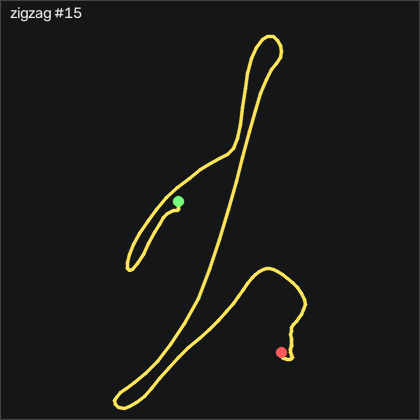

The table this chart was drawn from, first rows:
t_s, ax, ay, az, gx, gy, gz, seq
0.00000, 0.04700, 0.178, 1.047, -0.06248, 0.912, -8.645, 46274
0.01000, 0.03700, 0.184, 1.034, -0.1235, -0.125, -7.609, 46275
0.02000, 0.01900, 0.191, 1.025, -0.2145, 0.393, -6.755, 46276
0.03000, 0.00900, 0.19, 1.026, -0.4895, 1.796, -5.2, 46277
0.04000, 0.02500, 0.179, 1.024, -0.7935, 3.381, -3.127, 46278
0.05000, 0.06100, 0.169, 1.025, -0.8855, 4.662, -1.785, 46279
0.06000, 0.131, 0.155, 1.012, -0.6715, 6.4, -1.755, 46280
0.07000, 0.183, 0.146, 0.993, -0.4895, 8.686, -3.95, 46281
0.08000, 0.203, 0.143, 0.98, -0.4895, 10.36, -7.852, 46282
0.09100, 0.19, 0.146, 0.963, -0.8545, 10.58, -11.79, 46283
0.1, 0.174, 0.143, 0.941, -1.921, 9.082, -14.13, 46284
0.11, 0.168, 0.13, 0.92, -3.72, 5.881, -14.93, 46285
0.12, 0.21, 0.104, 0.899, -6.403, 2.223, -14.74, 46286
0.131, 0.282, 0.08300, 0.882, -9.818, 0.332, -15.17, 46287
0.14, 0.328, 0.08100, 0.863, -13.57, 1.674, -17.4, 46288
0.15, 0.406, 0.06500, 0.834, -17.68, 6.003, -19.26, 46289
0.16, 0.538, 0.07800, 0.816, -23.45, 15.67, -21.82, 46290
0.17, 0.73, 0.04900, 0.845, -29.88, 29.94, -26.39, 46291
0.18, 0.958, -0.01400, 0.91, -34.79, 47.65, -35.26, 46292
0.19, 1.1, -0.06200, 0.975, -36.98, 64.63, -51.63, 46293
0.2, 1.196, -0.107, 1.079, -38.96, 76.7, -72.4, 46294
0.21, 1.281, -0.123, 1.271, -41.43, 79.02, -94.59, 46295
0.22, 1.289, -0.12, 1.469, -40.82, 67.8, -119.6, 46296
0.23, 1.237, -0.185, 1.629, -35.46, 43.14, -145.4, 46297
0.24, 1.102, -0.26, 1.722, -26.28, 11.8, -170.7, 46298
0.25, 0.9, -0.291, 1.737, -13.63, -17.59, -193.7, 46299
0.261, 0.687, -0.313, 1.714, 0.8215, -42.47, -211.2, 46300
0.27, 0.563, -0.392, 1.68, 15.33, -62.72, -222.1, 46301
0.28, 0.396, -0.425, 1.595, 31.19, -74.58, -232.6, 46302
0.29, 0.204, -0.408, 1.474, 46.74, -81.22, -240.4, 46303
0.301, 0.01800, -0.397, 1.352, 58.6, -86.13, -243.7, 46304
0.31, -0.159, -0.383, 1.24, 66.65, -88.36, -244.1, 46305
0.32, -0.343, -0.368, 1.117, 74.3, -84.42, -242.4, 46306
0.33, -0.536, -0.341, 0.992, 80.67, -76.28, -237.5, 46307
0.34, -0.662, -0.317, 0.875, 82.47, -68.84, -228.1, 46308
0.35, -0.688, -0.307, 0.768, 79.63, -60.61, -216.3, 46309
0.36, -0.627, -0.321, 0.731, 73.29, -47.81, -204.3, 46310
0.37, -0.716, -0.247, 0.673, 68.11, -33.63, -198.6, 46311
0.38, -0.9, -0.156, 0.654, 58.63, -31.44, -190.7, 46312
0.39, -1.119, -0.03900, 0.701, 44.85, -45.77, -175.2, 46313
0.4, -1.266, 0.04300, 0.785, 29.91, -74.09, -150, 46314
0.41, -1.37, 0.08900, 0.865, 19.69, -102, -119.7, 46315
0.42, -1.444, 0.122, 0.888, 17.1, -120.4, -89.8, 46316
0.431, -1.529, 0.134, 0.916, 17.93, -127.7, -61.82, 46317
0.44, -1.639, 0.129, 0.904, 22.25, -124, -35.81, 46318
0.45, -1.728, 0.12, 0.842, 29.11, -107.9, -9.438, 46319
0.46, -1.815, 0.08900, 0.773, 35.52, -82.78, 18.31, 46320
0.471, -1.849, 0.03900, 0.671, 39.85, -55.37, 48.61, 46321
0.48, -1.795, -0.04700, 0.58, 41.1, -26.53, 80.13, 46322
0.49, -1.719, -0.107, 0.494, 39.24, 3.686, 109.5, 46323
0.5, -1.669, -0.161, 0.449, 32.53, 27.44, 136.4, 46324
0.51, -1.697, -0.219, 0.454, 21.49, 41.25, 163.2, 46325
0.52, -1.747, -0.303, 0.49, 7.377, 44.75, 194.8, 46326
0.53, -1.693, -0.427, 0.598, -9.696, 42.16, 233.2, 46327
0.54, -1.474, -0.564, 0.746, -25.52, 40.42, 272.6, 46328
0.55, -1.148, -0.708, 0.89, -36.04, 49.08, 305.8, 46329
0.56, -0.815, -0.85, 1.027, -40.21, 72.13, 327.3, 46330
0.57, -0.455, -0.962, 1.137, -41.19, 99.78, 337.7, 46331
0.58, -0.07400, -0.998, 1.183, -40.98, 127.6, 337.2, 46332
0.59, 0.248, -0.971, 1.199, -41.56, 152.2, 326.5, 46333
... 85 more rows
